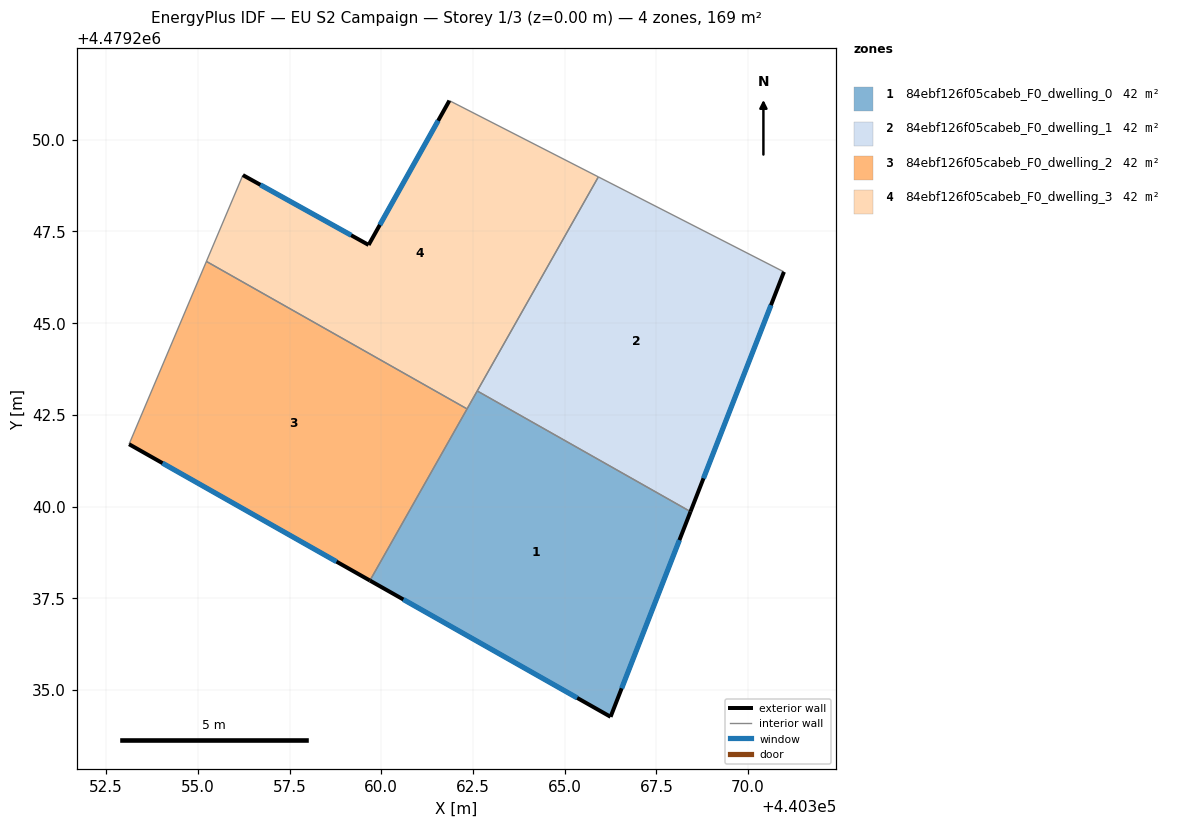
=== STOREY PLAN SPEC (per zone: floor XY polygon, exterior-wall plan segments, windows/doors) ===
zone 1: 84ebf126f05cabeb_F0_dwelling_0  (42.2 m²)
  floor: (440366.25, 4479234.27) (440368.43, 4479239.86) (440362.62, 4479243.15) (440359.69, 4479237.98)
  exterior wall: (440368.43, 4479239.86) – (440366.25, 4479234.27)  [6.0 m]
    window: (440368.13, 4479239.08) – (440366.55, 4479235.04)  [9.4 m²]
  exterior wall: (440366.25, 4479234.27) – (440359.69, 4479237.98)  [7.5 m]
    window: (440365.34, 4479234.78) – (440360.60, 4479237.47)  [11.8 m²]
  interior walls: 3
zone 2: 84ebf126f05cabeb_F0_dwelling_1  (42.2 m²)
  floor: (440368.43, 4479239.86) (440370.98, 4479246.40) (440365.92, 4479248.99) (440362.62, 4479243.15)
  exterior wall: (440370.98, 4479246.40) – (440368.43, 4479239.86)  [7.0 m]
    window: (440370.62, 4479245.49) – (440368.78, 4479240.77)  [11.0 m²]
  interior walls: 3
zone 3: 84ebf126f05cabeb_F0_dwelling_2  (42.2 m²)
  floor: (440359.69, 4479237.98) (440362.34, 4479242.66) (440355.23, 4479246.68) (440353.12, 4479241.70)
  exterior wall: (440359.69, 4479237.98) – (440353.12, 4479241.70)  [7.5 m]
    window: (440358.78, 4479238.50) – (440354.04, 4479241.18)  [11.8 m²]
  interior walls: 3
zone 4: 84ebf126f05cabeb_F0_dwelling_3  (42.2 m²)
  floor: (440362.34, 4479242.66) (440365.92, 4479248.99) (440361.86, 4479251.07) (440359.66, 4479247.13) (440356.23, 4479249.04) (440355.23, 4479246.68)
  exterior wall: (440356.23, 4479249.04) – (440359.66, 4479247.13)  [3.9 m]
    window: (440356.70, 4479248.77) – (440359.18, 4479247.40)  [6.1 m²]
  exterior wall: (440359.66, 4479247.13) – (440361.86, 4479251.07)  [4.5 m]
    window: (440359.96, 4479247.68) – (440361.55, 4479250.52)  [7.1 m²]
  interior walls: 5

=== DERIVED (storey summary) ===
Building: EU S2 Campaign
Storey: 1 of 3  (floor level z = 0.00 m)
Storey gross floor area: 168.9 m²
Zones on this storey: 4
  - 84ebf126f05cabeb_F0_dwelling_0: floor 42.2 m²; exterior wall 13.5 m (40.6 m²); 2 window(s) 21.2 m²; WWR 52.2%
  - 84ebf126f05cabeb_F0_dwelling_1: floor 42.2 m²; exterior wall 7.0 m (21.0 m²); 1 window(s) 11.0 m²; WWR 52.2%
  - 84ebf126f05cabeb_F0_dwelling_2: floor 42.2 m²; exterior wall 7.5 m (22.6 m²); 1 window(s) 11.8 m²; WWR 52.2%
  - 84ebf126f05cabeb_F0_dwelling_3: floor 42.2 m²; exterior wall 8.4 m (25.3 m²); 2 window(s) 13.2 m²; WWR 52.2%
Zone adjacency (shared interzone walls):
  - 84ebf126f05cabeb_F0_dwelling_0 ↔ 84ebf126f05cabeb_F0_dwelling_1
  - 84ebf126f05cabeb_F0_dwelling_0 ↔ 84ebf126f05cabeb_F0_dwelling_2
  - 84ebf126f05cabeb_F0_dwelling_0 ↔ 84ebf126f05cabeb_F0_dwelling_3
  - 84ebf126f05cabeb_F0_dwelling_1 ↔ 84ebf126f05cabeb_F0_dwelling_3
  - 84ebf126f05cabeb_F0_dwelling_2 ↔ 84ebf126f05cabeb_F0_dwelling_3